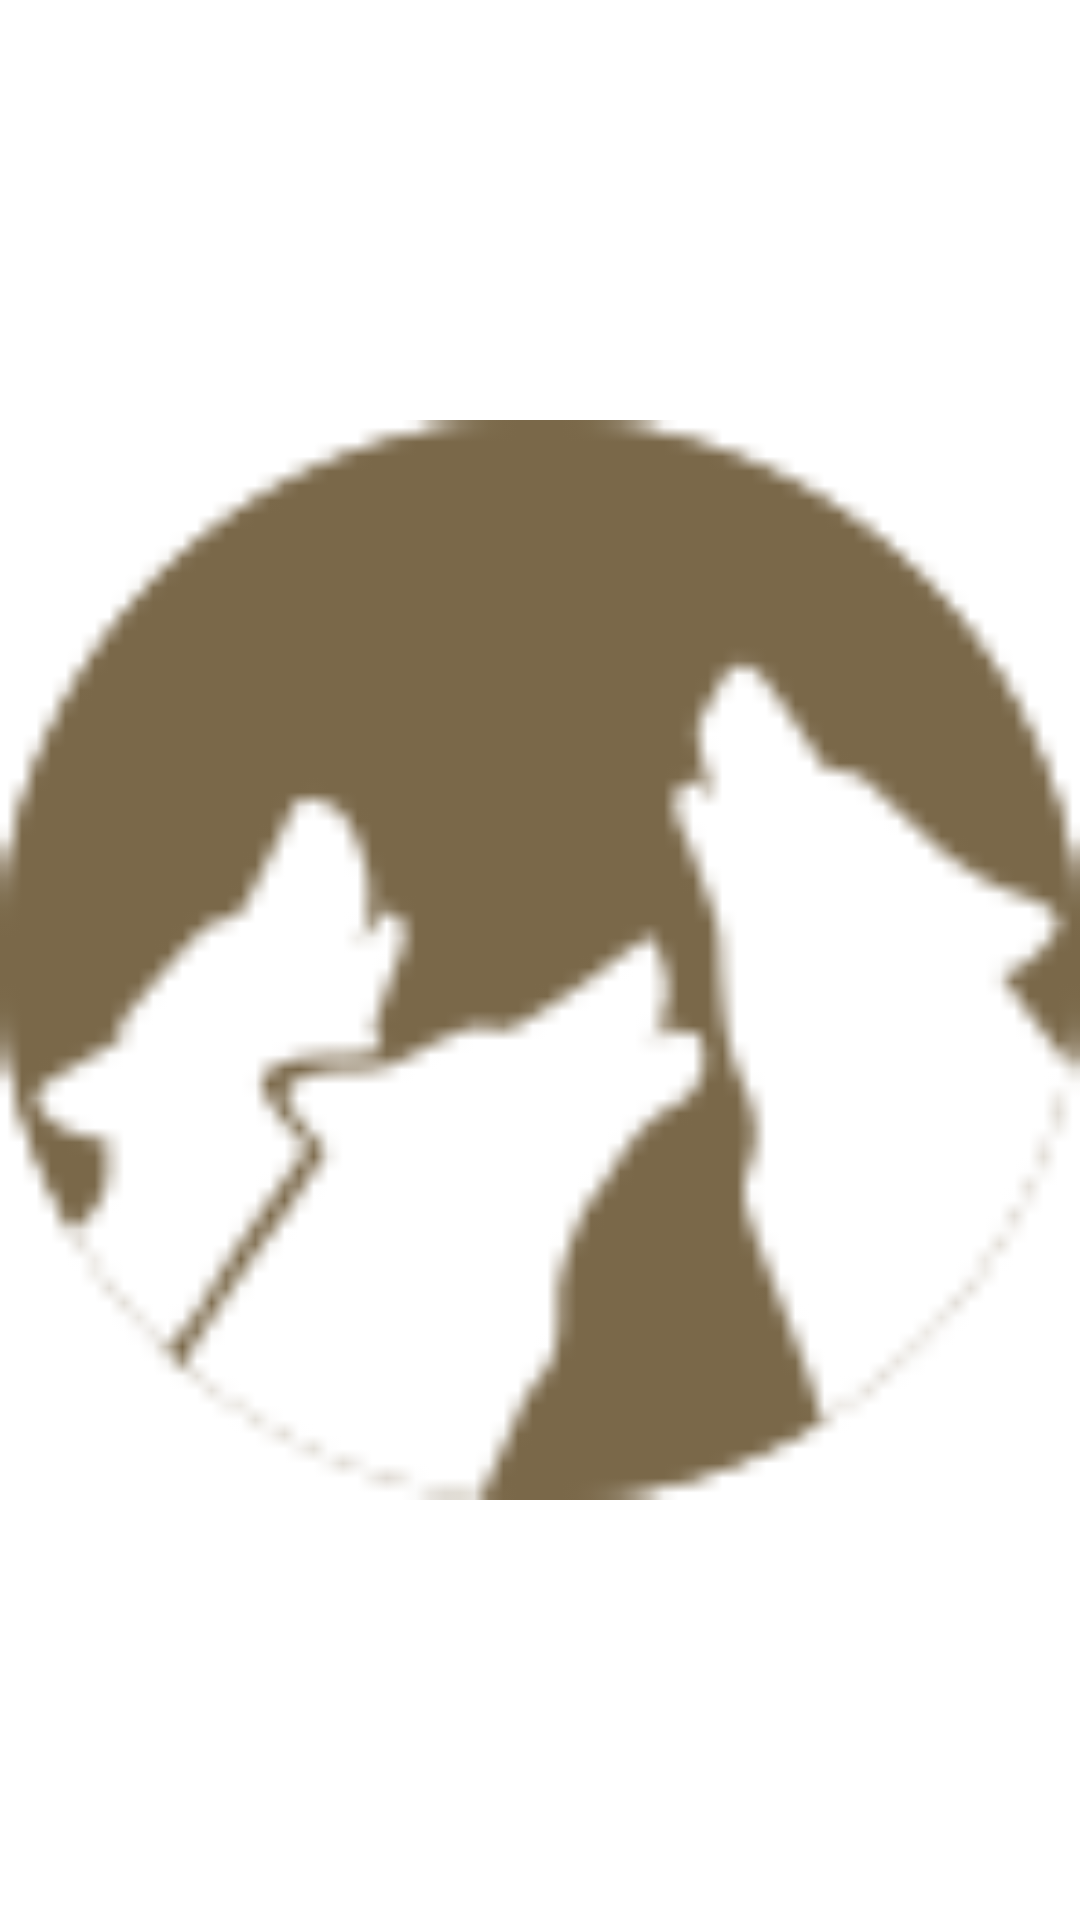

Layout XML and referenced resources for this Android screen:
<!-- AndroidManifest.xml: application theme AppTheme -->
<!-- res/layout/fragment_my_pack.xml -->
<FrameLayout xmlns:android="http://schemas.android.com/apk/res/android"
    xmlns:tools="http://schemas.android.com/tools" android:layout_width="match_parent"
    android:layout_height="match_parent"
    tools:context="com.example.chintandalal.fragments.MyPackFragment">

    
    <ImageView
        android:layout_width="match_parent"
        android:layout_height="match_parent"
        android:id="@+id/imageView_my_pack"
        android:src="@drawable/icon_my_pack"
        android:layout_gravity="center_horizontal" />

</FrameLayout>
<!-- resources referenced by this layout -->
<resources>
  <!-- drawable icon_my_pack: png bitmap (drawable-hdpi, 3267 bytes) -->
  <style name="AppTheme" parent="AppTheme.Base">
  
      </style>
  <style name="AppTheme.Base" parent="Theme.AppCompat.Light.NoActionBar">
          
          <item name="colorPrimary">@color/colorPrimary</item>
          <item name="colorPrimaryDark">@color/colorPrimaryDark</item>
          <item name="colorAccent">@color/colorAccent</item>
          <item name="colorControlHighlight">@color/colorHighlight</item>
          <item name="android:windowBackground">@android:color/white</item>
      </style>
  <color name="colorPrimary">#2196F3</color>
  <color name="colorPrimaryDark">#1976D2</color>
  <color name="colorAccent">#CDDC39</color>
  <color name="colorHighlight">#FFFFFF</color>
</resources>
